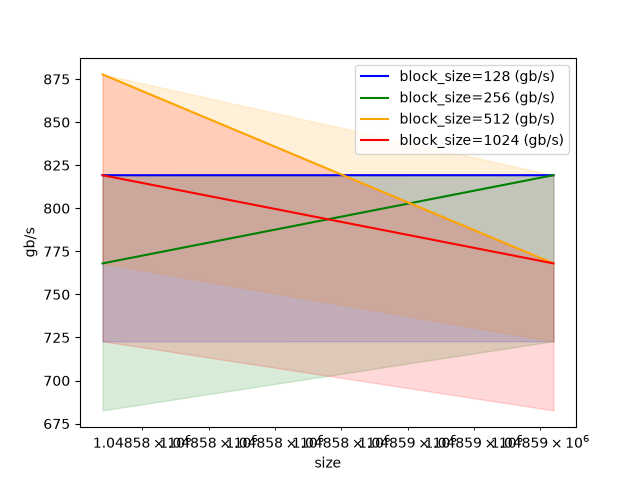

Values plotted in this chart, from the file beside it:
size, block_size=128 (gb/s), block_size=256 (gb/s), block_size=512 (gb/s), block_size=1024 (gb/s)
1048576, 819.2, 768, 877.7, 819.2
1048593, 819.2, 819.2, 768, 768
